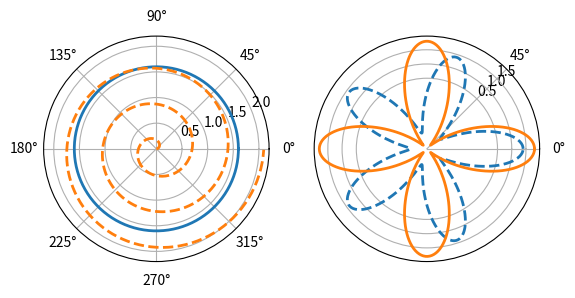

This chart was generated by the following Python code:
import numpy as np
import matplotlib.pyplot as plt
theta = np.arange(0, 2*np.pi, 0.02)

plt.subplot(121, polar=True)
plt.plot(theta, 1.6*np.ones_like(theta), linewidth=2)
plt.plot(3*theta, theta/3, "--", linewidth=2)

plt.subplot(122, polar=True)
plt.plot(theta, 1.4*np.cos(5*theta), "--", linewidth=2)
plt.plot(theta, 1.8*np.cos(4*theta), linewidth=2)
plt.rgrids(np.arange(0.5, 2, 0.5), angle=45)
plt.thetagrids([0, 45])
plt.savefig("3.jpg",dpi=200)
plt.show()
